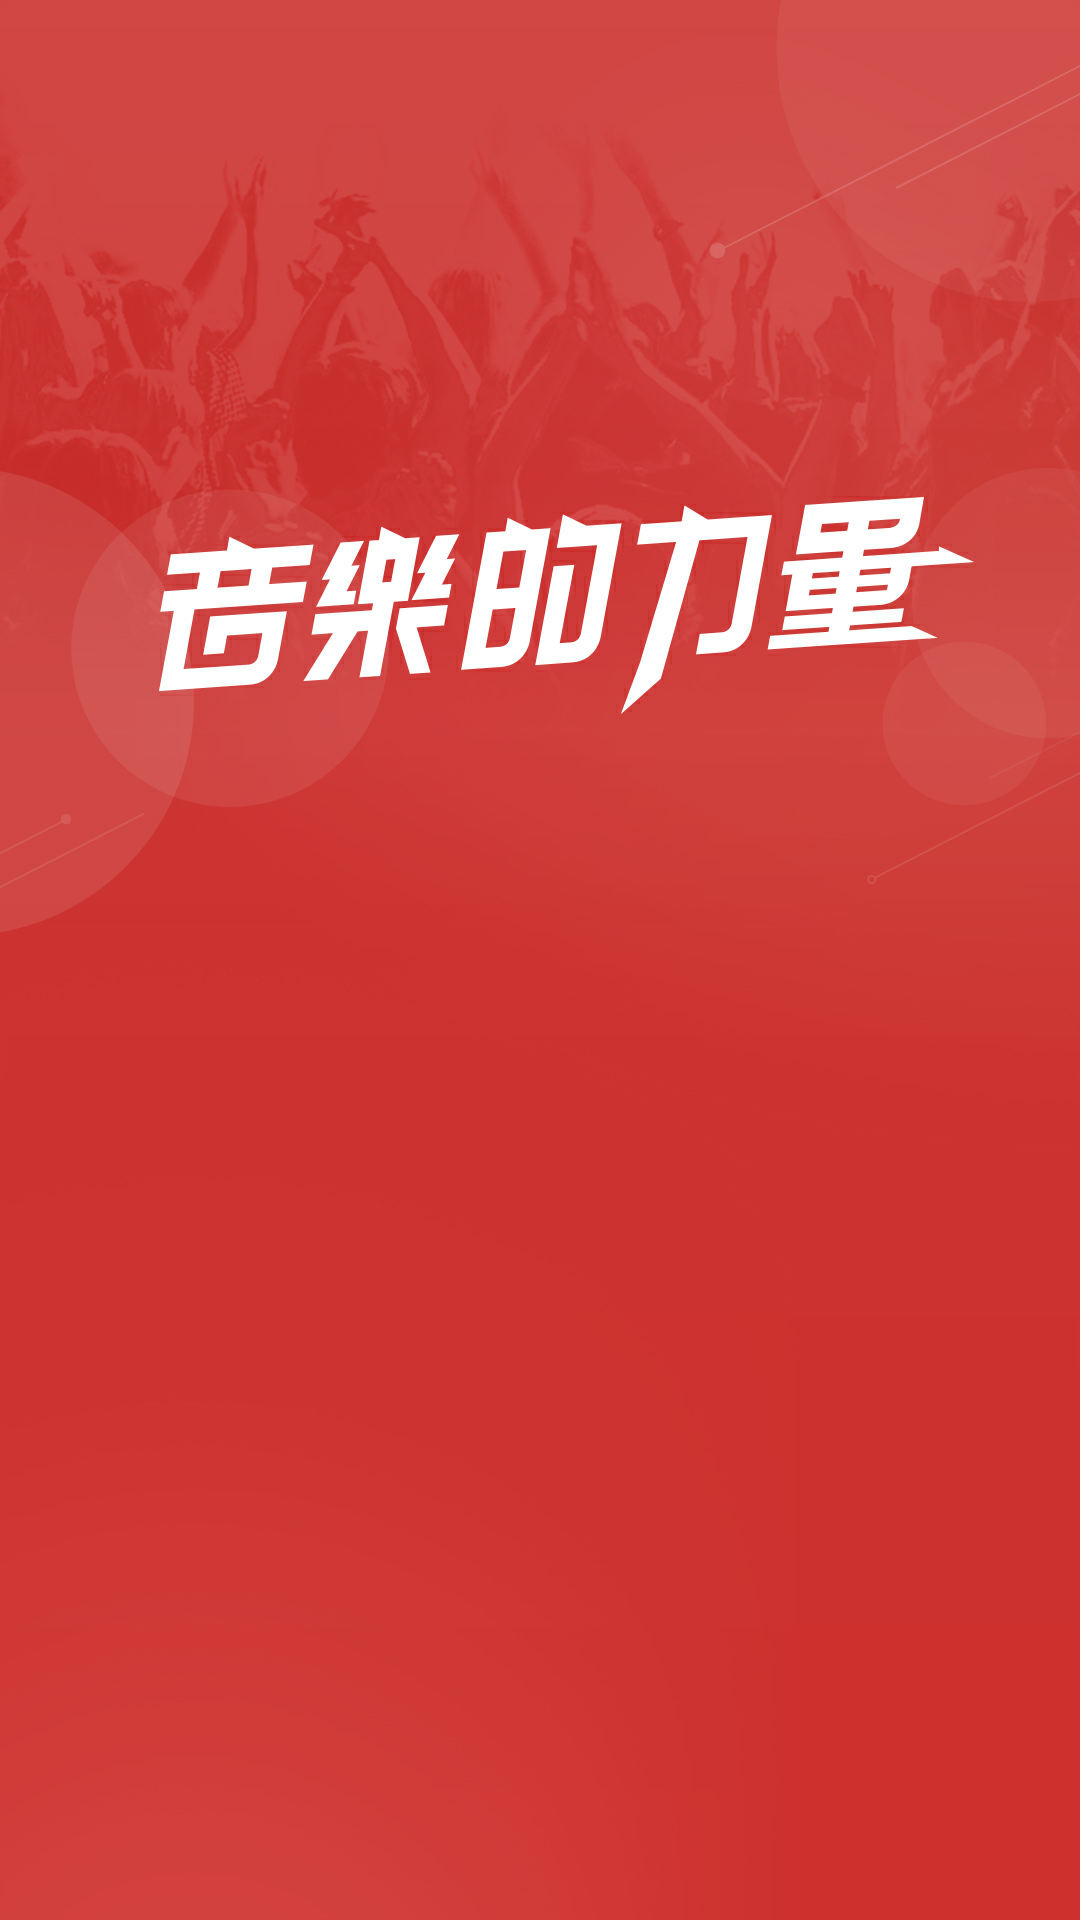

Reconstruct the res/layout file that produces this screen, plus the resources it refers to.
<!-- AndroidManifest.xml: application theme AnimationActivity -->
<!-- res/layout/act_launch.xml -->
<?xml version="1.0" encoding="utf-8"?>
<RelativeLayout xmlns:android="http://schemas.android.com/apk/res/android"
    xmlns:tools="http://schemas.android.com/tools"
    android:id="@+id/act_launch"
    android:layout_width="match_parent"
    android:layout_height="match_parent"
    android:paddingBottom="@dimen/activity_vertical_margin"
    android:paddingLeft="@dimen/activity_horizontal_margin"
    android:paddingRight="@dimen/activity_horizontal_margin"
    android:paddingTop="@dimen/activity_vertical_margin"
    android:background="@drawable/app_bg"
    tools:context="org.cantabile.douyin.activity.launch.LaunchActivity">

</RelativeLayout>
<!-- resources referenced by this layout -->
<resources>
  <dimen name="activity_horizontal_margin">16dp</dimen>
  <dimen name="activity_vertical_margin">16dp</dimen>
  <!-- drawable app_bg: png bitmap (drawable, 535595 bytes) -->
  <style name="AnimationActivity" parent="AppTheme">
          <item name="android:windowAnimationStyle">@style/enterandentrance</item>
      </style>
  <style name="AppTheme" parent="Theme.AppCompat.Light.NoActionBar">
          
          <item name="colorPrimary">@color/colorPrimary</item>
          <item name="colorPrimaryDark">@color/colorPrimaryDark</item>
          <item name="colorAccent">@color/colorAccent</item>
      </style>
  <style name="enterandentrance">
          
          
          
          
          
          
          
          
      </style>
  <color name="colorPrimary">#d33a29</color>
  <color name="colorPrimaryDark">#d33a29</color>
  <color name="colorAccent">#ff7da9</color>
</resources>
